Run: headless pygame with SDL's dummy video driver; simulated clock (each Clock.tick advances the game by its frame time, no real sleeping); random seed 0; keys injected as events and as key.get_pressed() state; no mouse input; restart key R tapped at the start of phases 3 and 4.
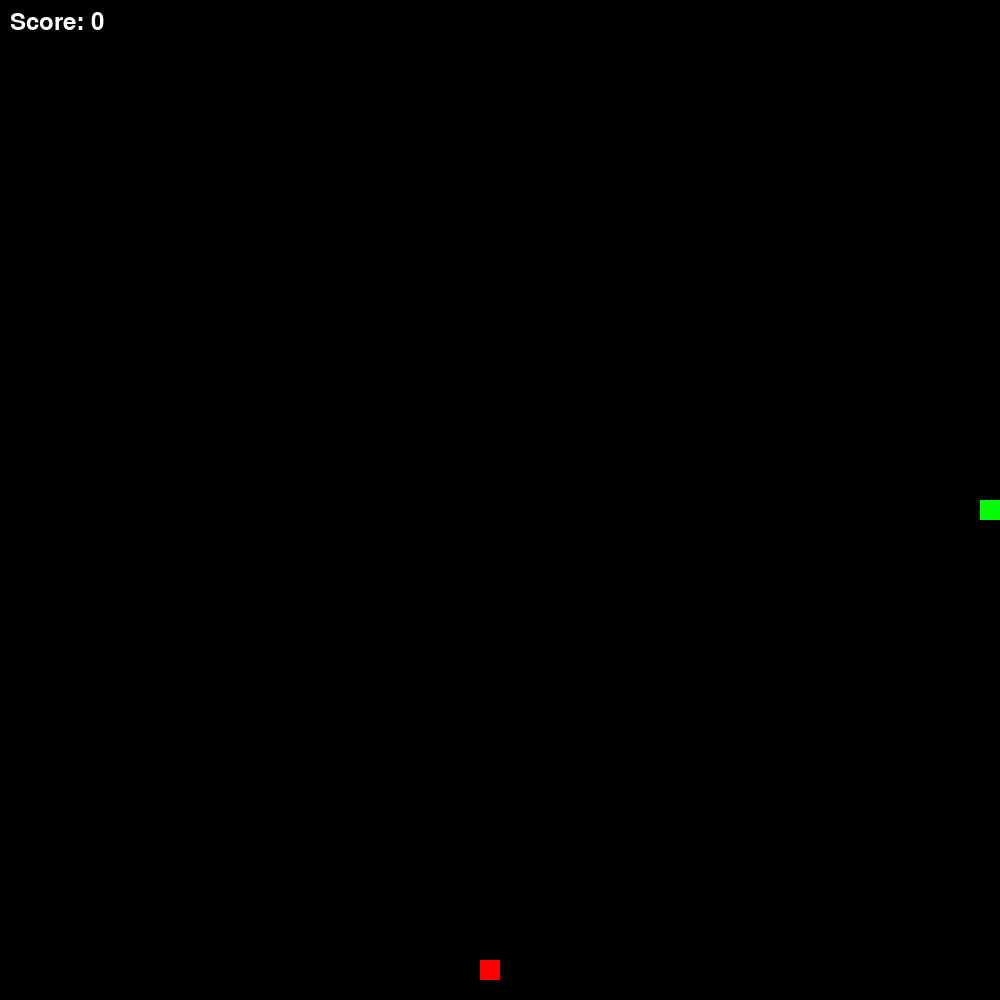
Frame 1 of 1 · flips 1–60 · no input (game ended)

The pygame program that drew these frames:

import pygame
import sys
import random

# Define constants for the game
SCREEN_WIDTH = 1000
SCREEN_HEIGHT = 1000
GRID_SIZE = 20


class Snake(pygame.sprite.Sprite):
    def __init__(self):
        super().__init__()
        self.body = [(SCREEN_WIDTH // 2, SCREEN_HEIGHT // 2)]
        self.direction = 'RIGHT'
        self.score = 0

    def turn(self, direction):
        opposite_directions = {'UP': 'DOWN', 'DOWN': 'UP', 'LEFT': 'RIGHT', 'RIGHT': 'LEFT'}
        if direction != opposite_directions[self.direction]:
            self.direction = direction

    def move(self):
        head_x, head_y = self.body[0]
        if self.direction == 'UP':
            head_y -= GRID_SIZE
        elif self.direction == 'DOWN':
            head_y += GRID_SIZE
        elif self.direction == 'LEFT':
            head_x -= GRID_SIZE
        elif self.direction == 'RIGHT':
            head_x += GRID_SIZE

        new_head = (head_x, head_y)
        self.body.insert(0, new_head)
        if len(self.body) > self.score + 1:
            self.body.pop()

    def grow(self):
        self.score += 1

    def check_collisions(self):
        head = self.body[0]
        if head[0] < 0 or head[0] >= SCREEN_WIDTH or head[1] < 0 or head[1] >= SCREEN_HEIGHT:
            return True
        if head in self.body[1:]:
            return True
        return False


class Food(pygame.sprite.Sprite):
    def __init__(self):
        super().__init__()
        self.x = random.randint(0, (SCREEN_WIDTH - GRID_SIZE) // GRID_SIZE) * GRID_SIZE
        self.y = random.randint(0, (SCREEN_HEIGHT - GRID_SIZE) // GRID_SIZE) * GRID_SIZE
        self.rect = pygame.Rect(self.x, self.y, GRID_SIZE, GRID_SIZE)


class Game:
    def __init__(self):
        pygame.init()
        self.screen = pygame.display.set_mode((SCREEN_WIDTH, SCREEN_HEIGHT))
        self.clock = pygame.time.Clock()
        self.reset_game()

    def reset_game(self):
        self.game_over = False
        self.snake = Snake()
        self.food = Food()

    def place_food(self):
        collision = True
        while collision:
            collision = False
            self.food = Food()
            for segment in self.snake.body:
                if self.food.rect.collidepoint(segment):
                    collision = True
                    break

    def run(self):
        for event in pygame.event.get():
            if event.type == pygame.QUIT:
                pygame.quit()
                sys.exit()
            elif event.type == pygame.KEYDOWN:
                if event.key == pygame.K_UP:
                    self.snake.turn('UP')
                elif event.key == pygame.K_DOWN:
                    self.snake.turn('DOWN')
                elif event.key == pygame.K_LEFT:
                    self.snake.turn('LEFT')
                elif event.key == pygame.K_RIGHT:
                    self.snake.turn('RIGHT')

        self.snake.move()

        if self.snake.check_collisions():
            self.game_over = True
            return False # Stop the game loop

        if self.snake.body[0] == (self.food.x, self.food.y):
            self.snake.grow()
            self.place_food()

        self.screen.fill((0, 0, 0))

        for segment in self.snake.body:
            pygame.draw.rect(self.screen, (0, 255, 0), (segment[0], segment[1], GRID_SIZE, GRID_SIZE))

        pygame.draw.rect(self.screen, (255, 0, 0), self.food.rect)
        self.display_score()
        self.clock.tick(10)
        pygame.display.flip()

        return not self.game_over

    def display_score(self):
        font = pygame.font.SysFont(None, 36)
        text = font.render(f'Score: {self.snake.score}', True, (255, 255, 255))
        self.screen.blit(text, (10, 10))

    def display_game_over(self):
        font = pygame.font.SysFont(None, 75)
        text = font.render('Game Over! Press R to Restart', True, (255, 255, 255))
        text_rect = text.get_rect(center=(SCREEN_WIDTH // 2, SCREEN_HEIGHT // 2))
        self.screen.blit(text, text_rect)
        pygame.display.flip()

if __name__ == '__main__':
    GAME = Game()
    running = True
    while running:
        if GAME.game_over:
            GAME.display_game_over()
            for event in pygame.event.get():
                if event.type == pygame.QUIT:
                    running = False
                if event.type == pygame.KEYDOWN and event.key == pygame.K_r:
                    GAME.reset_game()
        else:
            running = GAME.run()
    pygame.quit()
